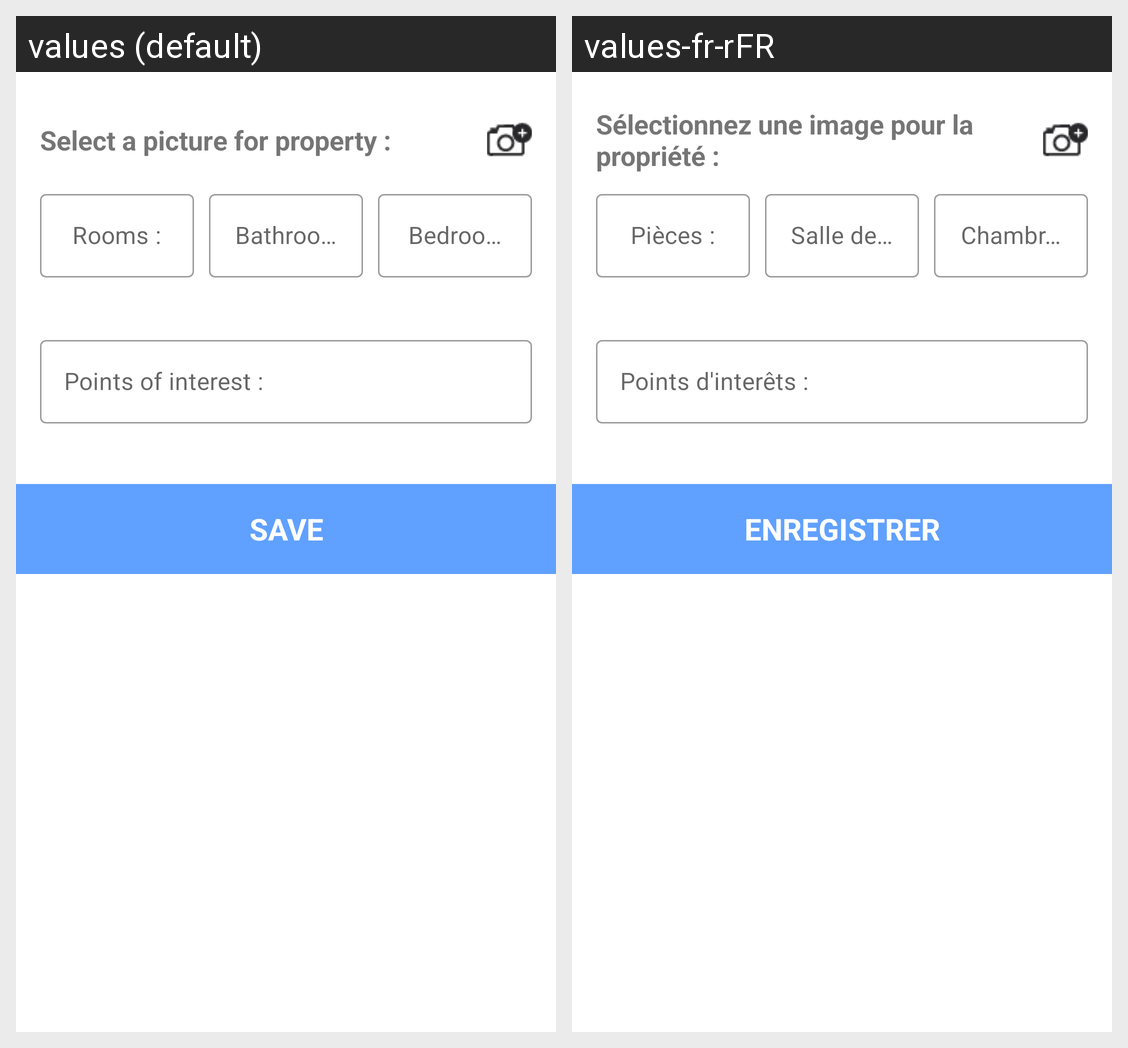

The Android screen above is rendered under two locales of the same app. Produce the string resources it draws, with the default and per-locale values.
Android screen res/layout/fragment_survey2.xml rendered under 2 locales, left to right: values (default), values-fr-rFR. Device: Nexus 5 (rendered at 1080×1920; each locale shown at half size, 540×960, under a caption strip naming it); theme AppTheme.
Strings drawn on this screen, with the default value and each locale's value (text and hints the layout hard-codes, and strings that could not be matched under every locale, appear in the picture but are not listed):

select_a_picture_for_property
  values: Select a picture for property :
  values-fr-rFR: Sélectionnez une image pour la propriété :

numberOfRooms
  values: Rooms :
  values-fr-rFR: Pièces :

numberOfBathrooms
  values: Bathrooms :
  values-fr-rFR: Salle de bain :

NumberOfBedrooms
  values: Bedrooms :
  values-fr-rFR: Chambres :

points_of_interest
  values: Points of interest :
  values-fr-rFR: Points d'interêts :

save
  values: SAVE
  values-fr-rFR: ENREGISTRER
